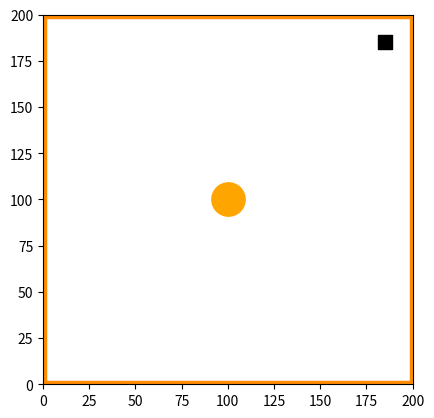
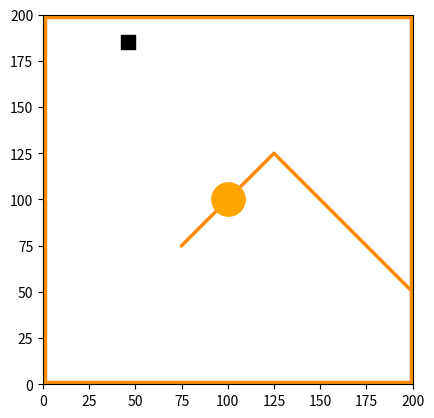
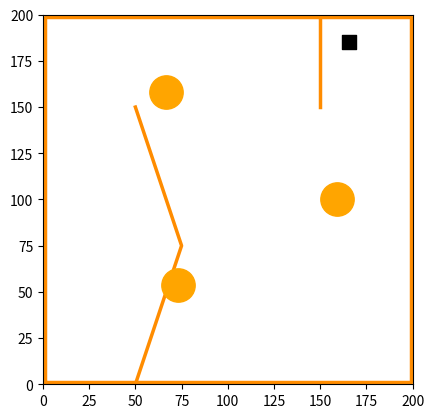
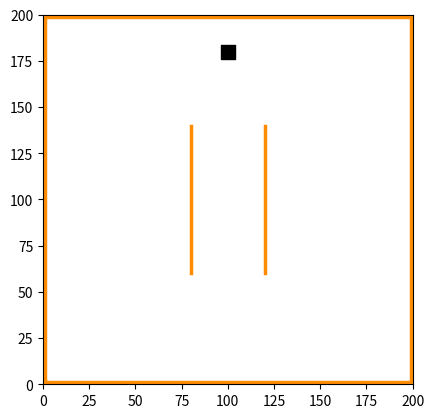
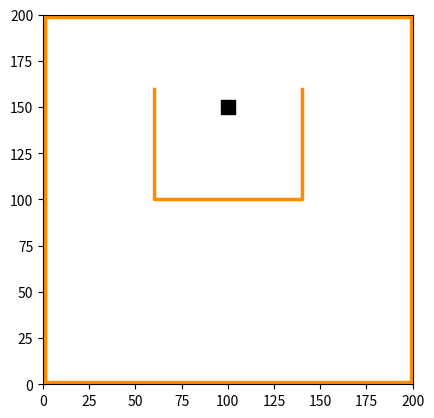
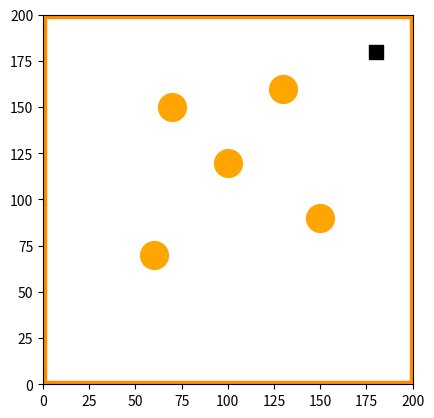
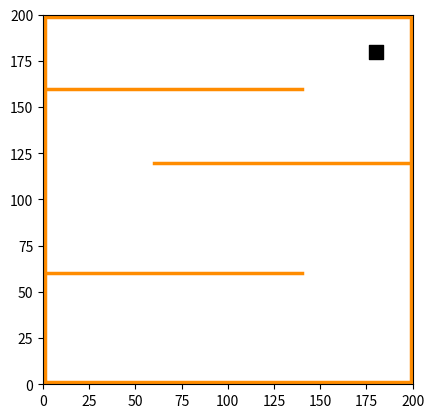
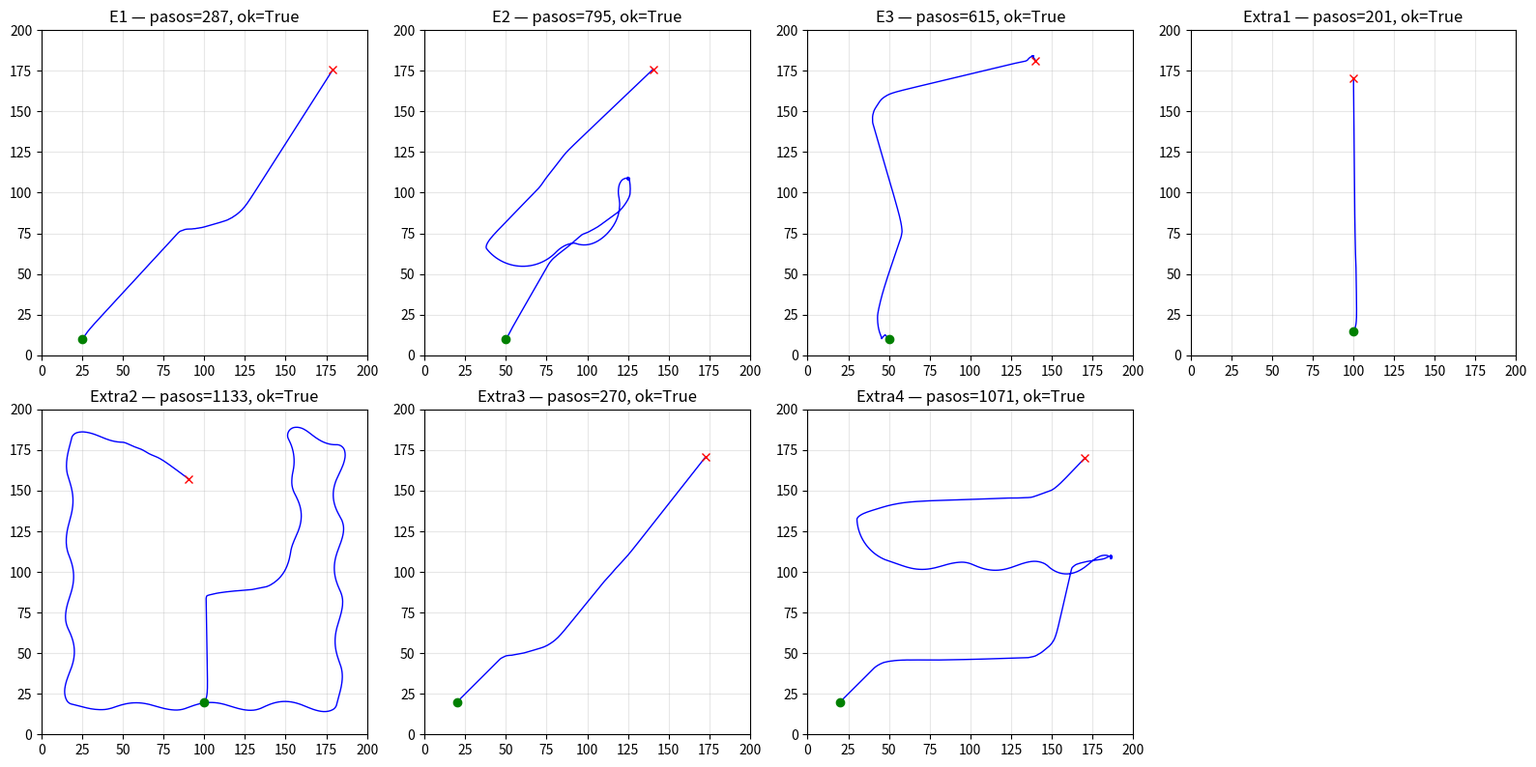

Write the Python code that produced these figures, in order.
"""
Implementación simulador robotico: Esta es una versión adaptada del simulador propuesto originalmente por: Paul O'Dowd y Hemma Philamore
https://github.com/paulodowd/GoogleColab_Simple2DSimulator
"""


from math import *
import numpy as np
from random import shuffle, randrange
import sys
import matplotlib.pyplot as plt
np.random.seed(42)

"""
Creación de la clase que define los obstaculos. En nuestros escenarios los obstaculos tendran forma circular.
"""

class Obstacle_wall:
    # Se asigna una posición aleatoria dentro del entorno manteniendo una distancia con el centro (donde inicia el robot)
    def __init__(self, x_prop, y_prop, arena_size=200, radius=1, rot=0.0, max_obstacles=1):
        self.radius = radius

        rot_ang = rot * ((np.pi * 2) / max_obstacles)
        rand_dist = np.random.uniform(.35, .85) * (arena_size / 2)
        # self.x = (arena_size/2) + rand_dist*np.cos(rot_ang)
        # self.y = (arena_size/2) + rand_dist*np.sin(rot_ang)
        self.x = x_prop
        self.y = y_prop

class Obstacle_c:
  # Se asigna una posición aleatoria dentro del entorno manteniendo una distancia con el centro (donde inicia el robot)
  def __init__(self, x_prop, y_prop, arena_size=200, radius=1, rot=0.0, max_obstacles=1):

    self.radius = radius


    rot_ang = rot * ((np.pi*2)/max_obstacles)

    rand_dist = np.random.uniform(0.1, .7) * (arena_size/2)
    #print('arena size',arena_size/2)
    if x_prop<0 and y_prop<0:
      self.x = (arena_size/2) + rand_dist*np.cos(rot_ang)
      self.y = (arena_size/2) + rand_dist*np.sin(rot_ang)
    else:
      self.x = x_prop
      self.y = y_prop





"""
Clase que define el funcionamiento de cada sensor de proximidad.
"""
class ProxSensor_c:

  # Posición global en xy del sensor
  x = 0
  y = 0
  theta = 0

  # Para guardar la ultima lectura
  reading = 0

  # Localizar el sensor alrededor del cuerpo del robot
  offset_dist = 0
  offset_angl = 0

  # maximo rango de lectura en cm
  max_range = 20


  def __init__(self, offset_dist=5, offset_angl=0):
    self.offset_dist = offset_dist
    self.offset_angl = offset_angl


  def updateGlobalPosition(self, robot_x, robot_y, robot_theta ):

    # Dirección actual del sensor es la rotación del robot
    # mas la rotación predeterminada del sensor en relación
    # al cuerpo del robot.
    self.theta = self.offset_angl + robot_theta

    sensor_x = (self.offset_dist*np.cos(self.theta))
    sensor_y = (self.offset_dist*np.sin(self.theta))


    self.x = sensor_x + robot_x
    self.y = sensor_y + robot_y

    self.reading = -1

  def scanFor( self, obstruction ):

    # Escanear por posibles obstaculos
    distance = np.sqrt( ((obstruction.x - self.x)**2) + ((obstruction.y - self.y)**2) )
    distance = distance - obstruction.radius


    # Si esta fuera de rango, no retorna nada
    if distance > self.max_range:
      return

    a2o = atan2( ( obstruction.y - self.y), (obstruction.x-self.x ))

    angle_between = atan2( sin(self.theta-a2o),  cos(self.theta-a2o) )
    angle_between = abs( angle_between )


    if angle_between > np.pi/8:
      return


    if self.reading < 0:
      self.reading = distance


    if self.reading > 0:
      if distance < self.reading:
        self.reading = distance





"""
Clase que define el funcionamiento del robot
"""
class Robot_c:


  def __init__(self, x=50,y=50,theta=np.pi, objetivo = [190,190,5]):
    self.x = x
    self.y = y
    self.theta = np.pi/4# theta
    self.stall = -1 # evaluar colisiones

    self.desire = -1
    self.score = 0
    self.radius = 5 # 5cm radio
    self.wheel_sep = self.radius*2 # Mismo tamaño de rueda a cada lado
    self.vl = 0
    self.vr = 0
    self.objetivo = objetivo
    # ubicación de los sensores en radianes
    self.sensor_dirs = [5.986479,
                        5.410521,
                        4.712389,
                        3.665191,
                        2.617994,
                        1.570796,
                        0.8726646,
                        0.296706,
                        ]

    self.prox_sensors = []
    for i in range(0,8):
      self.prox_sensors.append( ProxSensor_c(self.radius, self.sensor_dirs[i]) )


  def updatePosition( self, vl, vr ):

    if vl > 1.0:
      vl = 1.0
    if vl < -1.0:
      vl = -1.0
    if vr > 1.0:
      vr = 1.0
    if vr < -1.0:
      vr = -1.0

    self.vl = vl
    self.vr = vr

    self.stall = -1

    # Matriz del movimiento del robot
    r_matrix = [(vl/2)+(vr/2),0, (vr-vl)/self.wheel_sep]

    # Matriz para convertir referencia local a referencia global
    k_matrix = [
                [ np.cos(self.theta),-np.sin(self.theta),0],
                [ np.sin(self.theta), np.cos(self.theta),0],
                [0,0,1]
               ]

    result_matrix = np.matmul( k_matrix, r_matrix)

    self.x += result_matrix[0]
    self.y += result_matrix[1]
    self.theta += result_matrix[2]

    for prox_sensor in self.prox_sensors:
      prox_sensor.updateGlobalPosition( self.x, self.y, self.theta )




  def updateSensors(self, obstruction ):

    for prox_sensor in self.prox_sensors:
      prox_sensor.scanFor( obstruction )

  def collisionCheck(self, obstruction ):
    distance = np.sqrt( ((obstruction.x - self.x)**2) + ((obstruction.y - self.y)**2) )
    distance -= self.radius
    distance -= obstruction.radius
    if distance < 0:
      self.stall = 1
      angle = atan2( obstruction.y - self.y, obstruction.x - self.x)
      self.x += distance * np.cos(angle)
      self.y += distance * np.sin(angle)

  def updateScore(self):
    # Se define la metrica a usar para evaluar el desempeño.
    new_score = 0
    if self.desire == -1:
        if abs(self.x -self.objetivo[0]) < self.objetivo[2] and abs(self.y -self.objetivo[1]) < self.objetivo[2] :
            new_score = 100
            self.desire = 1
        if self.stall == 1:
            new_score -= 5
    self.score += new_score

#Función para la generación de paredes
def crear_paredes_v2(trayectoria, num_puntos_por_segmento=50):
    puntos_totales = []

    if len(trayectoria) < 2:
        return trayectoria

    for i in range(len(trayectoria) - 1):
        p_inicio = np.array(trayectoria[i])
        p_fin = np.array(trayectoria[i + 1])

        for t in np.linspace(0, 1, num_puntos_por_segmento, endpoint=False):
            punto_intermedio = p_inicio + t * (p_fin - p_inicio)
            puntos_totales.append(punto_intermedio.tolist())

    puntos_totales.append(trayectoria[-1])

    return puntos_totales


import numpy as np

class Controller_c:
    """
    Controlador por SUBSUNCION para navegar hacia un objetivo evitando obstaculos.

    Capas (de mayor a menor prioridad). Una capa superior SUBSUME a las inferiores
    cuando se activa: sobrescribe las velocidades de rueda propuestas por ellas.

        Capa 4 -- GOAL_REACHED  : si la meta fue alcanzada, detiene el robot.
        Capa 3 -- EMERGENCY     : retroceso inmediato ante colision inminente.
        Capa 2 -- WALL_FOLLOW   : rodear pared cuando hay un minimo local.
        Capa 1 -- MOTION_FIELD  : campo potencial (atractor meta + repulsor sensores).
                                  Esta capa unifica "ir a meta" y "evitar" porque las
                                  dos fuerzas se superponen linealmente en cada ciclo.
        Capa 0 -- (implicita)   : inactividad (reemplazada por capa 1 cuando no hay
                                  otras activas).

    Convencion para velocidades:
        (vr - vl) > 0  ->  giro a IZQUIERDA (antihorario).
        Se usa:   vl = v_base - turn,   vr = v_base + turn
        con turn > 0 => giro a izquierda.
    """

    # Sensores (indices)
    # 0: front-right (-17 deg), 7: front-left (+17 deg)
    # 1: right-diag (-50 deg),  6: left-diag (+50 deg)
    # 2: right (-90 deg),       5: left (+90 deg)
    # 3, 4: traseros

    # Parametros del campo potencial
    SENSOR_RANGE    = 20.0   # cm (max_range del sensor)
    REP_RANGE       = 18.0   # cm, distancia a partir de la cual hay repulsion
    K_REP           = 2.2    # ganancia de repulsion
    KP_TURN         = 1.25   # ganancia angular
    V_NOM           = 0.9

    UMBRAL_EMERGENCIA = 5.5  # cm, retroceso inmediato si un sensor frontal detecta esto
    NO_PROGRESS_MAX   = 160  # iteraciones sin mejorar dist a meta -> wall-follow
    WALL_MIN_ITERS    = 60
    WALL_MAX_ITERS    = 1200
    WALL_ESCAPE_GAIN  = 6.0  # cm de mejora en dist a meta para salir de wall-follow
    WALL_LOST_EXIT    = 40   # iter consecutivas perdiendo pared -> salir
    TARGET_WALL_D     = 10.0

    # Angulo (en el marco del robot) de cada sensor.  Valores extraidos
    # directamente de robot.sensor_dirs:
    #   [0]: -17 deg, [1]: -50 deg, [2]: -90 deg, [3]: -150 deg,
    #   [4]: +150 deg,[5]: +90 deg, [6]: +50 deg,  [7]: +17 deg
    SENSOR_ANG = [-0.296706, -0.8726646, -np.pi/2, -2.617994,
                  +2.617994, +np.pi/2, +0.8726646, +0.296706]

    def __init__(self):
        self._best_dist    = None
        self._no_progress  = 0
        self._wall_on      = False
        self._wall_side    = None     # 'R' (pared a la derecha) o 'L'
        self._wall_timer   = 0
        self._wall_start_d = None
        self._wall_best_d  = None
        self._wall_lost_cnt = 0

    # ------------------------------------------------------------------
    # CAPAS
    # ------------------------------------------------------------------

    def _capa_motion(self, r, angle_err, dist_goal=99.0):
        """
        Capa 1: fusiona go-to-goal y evasion reactiva.

        Combina:
          * Termino de meta  -> giro proporcional al angle_err.
          * Termino de evasion -> giro anti-obstaculo con ponderacion lateral
            (Braitenberg).  A diferencia de un campo potencial puro, la
            evasion SOLO afecta al giro y nunca al avance frontal, evitando
            que el robot retroceda contra paredes perpendiculares.

        Si ambos lados frontales estan bloqueados SIMETRICAMENTE (callejon),
        se rompe la simetria usando el signo de angle_err para escoger lado.
        """
        # Lecturas con 99 cuando no detectan
        def rv(i): return 99.0 if r[i] < 0 else r[i]
        fr, dr, sr = rv(0), rv(1), rv(2)   # derecha
        fl, dl, sl = rv(7), rv(6), rv(5)   # izquierda

        front_min = min(fr, fl)
        diag_min  = min(dr, dl)

        # --- Termino de giro hacia la meta ---
        turn_goal = self.KP_TURN * angle_err

        # --- Termino de giro anti-obstaculo (positivo => gira a izq) ---
        def push(d, umbral, w):
            return w * max(0.0, (umbral - d) / umbral) if d < umbral else 0.0

        turn_avoid = 0.0
        turn_avoid += push(fr, 15, 2.2) + push(dr, 15, 1.5) + push(sr, 12, 0.7)
        turn_avoid -= push(fl, 15, 2.2) + push(dl, 15, 1.5) + push(sl, 12, 0.7)

        # Si el frente esta CASI simetricamente bloqueado, forzar decision
        # segun el signo del error a la meta (evita congelar el robot).
        front_near = min(fr, fl, dr, dl)
        if front_near < 11.0 and abs(turn_avoid) < 0.3:
            turn_avoid = 1.0 if angle_err >= 0 else -1.0

        # Combinar: peso de evasion crece cuando hay obstaculos cercanos.
        sides_close = min(sr, sl) < 8
        w_avoid = 1.6 if (front_min < 12 or diag_min < 10 or sides_close) else 0.9
        # Aproximacion final: si estamos a <15 cm de la meta, bajamos la
        # evasion para permitir cerrar el ultimo tramo contra paredes
        # que bordean el objetivo (la capa de emergencia sigue vigente).
        if dist_goal < 15.0:
            w_avoid *= 0.3
        turn = np.clip(turn_goal + w_avoid * turn_avoid, -1.0, 1.0)

        # Velocidad de avance: se reduce con obstaculo cercano, pero NUNCA
        # se vuelve negativa (para eso esta la capa de emergencia).
        cercano = min(front_min, diag_min)
        if cercano < 20:
            v_fwd = 0.15 + 0.75 * (cercano / 20.0)
        else:
            v_fwd = self.V_NOM
        # Al girar fuerte reducir avance para evitar derrape contra obstaculos.
        v_fwd *= (1.0 - 0.4 * abs(turn))

        return v_fwd - turn, v_fwd + turn

    def _capa_emergency(self, r):
        """Retroceso si un sensor frontal reporta distancia de panico."""
        for i in (0, 7):
            if 0 < r[i] < self.UMBRAL_EMERGENCIA:
                return (-0.5, -0.15) if i == 0 else (-0.15, -0.5), True
        return (0.0, 0.0), False

    def _capa_wall_follow(self, r):
        """Sigue pared por el lado fijado (self._wall_side).

        Devuelve (vl, vr, wall_lost) donde wall_lost==True indica que
        no detectamos pared lateral ni diagonal por el lado de seguimiento.
        """
        front_block = (0 < r[0] < 12) or (0 < r[7] < 12)
        if self._wall_side == 'R':
            lat  = r[2] if r[2] > 0 else self.SENSOR_RANGE
            diag = r[1] if r[1] > 0 else self.SENSOR_RANGE
            wall_lost = (lat >= self.SENSOR_RANGE and diag >= self.SENSOR_RANGE)
            if front_block:
                return 0.0, 0.7, wall_lost        # gira a izquierda en el sitio
            if wall_lost:
                # Pared perdida: curva suave a la derecha buscando reengancharla.
                return self.V_NOM + 0.20, self.V_NOM - 0.20, True
            # Control lateral: si lat>target, curvar a DERECHA (turn<0).
            err = lat - self.TARGET_WALL_D
            turn = -np.clip(0.08 * err, -0.4, 0.4)
            if 0 < diag < self.TARGET_WALL_D:
                turn += 0.25
            return self.V_NOM - turn, self.V_NOM + turn, False
        else:  # 'L'
            lat  = r[5] if r[5] > 0 else self.SENSOR_RANGE
            diag = r[6] if r[6] > 0 else self.SENSOR_RANGE
            wall_lost = (lat >= self.SENSOR_RANGE and diag >= self.SENSOR_RANGE)
            if front_block:
                return 0.7, 0.0, wall_lost
            if wall_lost:
                return self.V_NOM - 0.20, self.V_NOM + 0.20, True
            err = lat - self.TARGET_WALL_D
            turn = np.clip(0.08 * err, -0.4, 0.4)
            if 0 < diag < self.TARGET_WALL_D:
                turn -= 0.25
            return self.V_NOM - turn, self.V_NOM + turn, False

    # ------------------------------------------------------------------
    # UPDATE
    # ------------------------------------------------------------------

    def update(self, robot, objetivo):
        # MEDIR
        r = [robot.prox_sensors[i].reading for i in range(8)]

        # CALCULAR
        dx = objetivo[0] - robot.x
        dy = objetivo[1] - robot.y
        dist_goal = np.hypot(dx, dy)
        angle_to_goal = np.arctan2(dy, dx)
        angle_err = np.arctan2(np.sin(angle_to_goal - robot.theta),
                               np.cos(angle_to_goal - robot.theta))

        # Capa 4: meta alcanzada
        if robot.desire == 1 or dist_goal < objetivo[2]:
            return 0.0, 0.0

        # ------- Seguimiento de progreso hacia la meta -------
        if self._best_dist is None or dist_goal < self._best_dist - 1.0:
            self._best_dist = dist_goal
            self._no_progress = 0
        else:
            self._no_progress += 1

        # Activar wall-follow si llevamos mucho tiempo sin progresar.
        if not self._wall_on and self._no_progress > self.NO_PROGRESS_MAX:
            # Eleccion del lado: seguimos la pared por el lado donde los
            # sensores detectan el obstaculo mas cercano.  Si ambos lados
            # estan igual de despejados, caemos al signo de angle_err.
            def _rv(i): return 99.0 if r[i] < 0 else r[i]
            right_min = min(_rv(0), _rv(1), _rv(2))
            left_min  = min(_rv(7), _rv(6), _rv(5))
            if abs(right_min - left_min) < 3.0:
                self._wall_side = 'R' if angle_err >= 0 else 'L'
            else:
                self._wall_side = 'R' if right_min < left_min else 'L'
            self._wall_on      = True
            self._wall_timer   = 0
            self._wall_start_d = dist_goal
            self._wall_best_d  = dist_goal

        # Capa 3: emergencia
        (vl_em, vr_em), em_on = self._capa_emergency(r)
        if em_on:
            return float(np.clip(vl_em, -1, 1)), float(np.clip(vr_em, -1, 1))

        # Capa 2: wall-follow
        if self._wall_on:
            self._wall_timer += 1
            if dist_goal < self._wall_best_d:
                self._wall_best_d = dist_goal

            vl, vr, wall_lost = self._capa_wall_follow(r)
            if wall_lost:
                self._wall_lost_cnt += 1
            else:
                self._wall_lost_cnt = 0

            # Salida: hemos mejorado la distancia a la meta y el frente esta
            # despejado y aproximadamente alineado con el objetivo.
            front_clear = (r[0] <= 0 or r[0] > 14) and (r[7] <= 0 or r[7] > 14)
            mejora = self._wall_start_d - dist_goal
            exit_wall = False
            if (self._wall_timer > self.WALL_MIN_ITERS and front_clear
                    and abs(angle_err) < np.pi/2.2 and mejora > self.WALL_ESCAPE_GAIN):
                exit_wall = True
            # Salida por pared perdida: dejamos que la capa de movimiento
            # guie hasta reencontrar un obstaculo (util en zig-zag).
            # Requiere frente despejado y objetivo hacia adelante.
            elif (self._wall_timer > self.WALL_MIN_ITERS
                  and self._wall_lost_cnt > self.WALL_LOST_EXIT
                  and front_clear
                  and abs(angle_err) < np.pi/2.2):
                exit_wall = True
            elif self._wall_timer > self.WALL_MAX_ITERS:
                exit_wall = True

            if exit_wall:
                self._wall_on = False
                self._wall_side = None
                self._wall_lost_cnt = 0
                self._best_dist = dist_goal
                self._no_progress = 0
            else:
                return float(np.clip(vl, -1, 1)), float(np.clip(vr, -1, 1))

        # Capa 1: movimiento con campo potencial (unifica meta + evasion)
        vl, vr = self._capa_motion(r, angle_err, dist_goal)
        return float(np.clip(vl, -1, 1)), float(np.clip(vr, -1, 1))


import numpy as np
import matplotlib.pyplot as plt
import matplotlib.animation as animation

%matplotlib inline

# To produce our animated simulation output
from matplotlib import rc
rc('animation', html='jshtml')

# Constants which define the simulator
# We do not need to change these.
numframes = 2000
arena_width = 200
num_obstacles = 1
num_sensors = 8


#------------------------------------------------------------
# set up figure and animation
fig = plt.figure(dpi=120)
#fig.subplots_adjust(left=0, right=1, bottom=0, top=1)
ax = fig.add_subplot(111, aspect='equal', autoscale_on=False,
                     xlim=(0, arena_width), ylim=(0, arena_width))


# An instance of our simulated Robot!
# Placed in the centre of the arena.
objetivo = [185, 185,10]
ax.scatter(objetivo[0], objetivo[1], s = objetivo[2]**2, color = "black", marker='s')
#my_robot = Robot_c(10,10,np.random.random()*np.pi*2, objetivo)
my_robot = Robot_c(25,10,np.pi/4, objetivo)

gui_robot, = ax.plot([], [], 'bo', ms=my_robot.radius*2)
gui_robot.set_data([], [])
gui_dir, = ax.plot([], [], 'r-', c="yellow")
gui_sensor = ax.plot( *[[],[]]*num_sensors,'r-', c="red")


#Se generan las paredes del entorno
perimetro = [[1, 1], [199, 1], [199, 199], [1, 199], [1, 1]]
pared_1 = crear_paredes_v2(perimetro)
pared_1_num_dots = len(pared_1)


radio_obstaculos = 12
gui_pared_1, = ax.plot([], [], '-', linewidth=2.5, c="darkorange")
gui_obstacles, = ax.plot([], [], 'bo', ms=radio_obstaculos*2, c="orange")
#gui_obstacles, = ax.plot([],[],'bo', ms=24, c="orange")
# A list of obstacles within the space

obstacles = []
obstacles_xy = []
obstacles_xy_wall_1 = []


for i in range( num_obstacles ):
  obstacles.append( Obstacle_c(100,100, arena_width, radio_obstaculos, i, num_obstacles) )
  obstacles_xy.append( [obstacles[i].x, obstacles[i].y] )

obstacles_xy = np.asarray( obstacles_xy, dtype=float)
gui_obstacles.set_data( obstacles_xy[:,0], obstacles_xy[:,1]  )

for i in range(pared_1_num_dots):
    obs = Obstacle_wall(pared_1[i][0], pared_1[i][1], arena_width, 1.25, i, pared_1_num_dots)
    obstacles.append(obs)
    obstacles_xy_wall_1.append([obs.x, obs.y])

obstacles_xy_wall_1 = np.asarray( obstacles_xy_wall_1, dtype=float)
gui_pared_1.set_data( obstacles_xy_wall_1[:,0], obstacles_xy_wall_1[:,1]  )


# An instance of our controller!
my_controller = Controller_c()


def animate(i):

    global ax, fig


    # Use controller to set new motor speeds in
    # range [-1.0:+1.0]
    # Note, uses sensor information from prior
    # simulation cycle.
    vl, vr = my_controller.update( my_robot, objetivo )

    # Update robot position, check for collision,
    # then update sensors.
    my_robot.updatePosition(vl, vr)
    for obstacle in obstacles:
      my_robot.collisionCheck( obstacle )
      my_robot.updateSensors( obstacle )

    # Draw the robot, change colour for collision
    gui_robot.set_data([my_robot.x], [my_robot.y])
    if my_robot.stall == 1:
      gui_robot.set_color("red")
    else:
      gui_robot.set_color("blue")

    # Draw a little indicator so we can see which
    # way the robot is facing
    tx = my_robot.x + (my_robot.radius*1.4*np.cos(my_robot.theta))
    ty = my_robot.y + (my_robot.radius*1.4*np.sin(my_robot.theta))
    gui_dir.set_data( (my_robot.x,tx), (my_robot.y, ty) )


    # Draw the sensor beams
    for i in range(8):
      prox_sensor = my_robot.prox_sensors[i]
      ox = prox_sensor.x
      oy = prox_sensor.y
      if prox_sensor.reading > 0:
        tx = prox_sensor.x + prox_sensor.reading * np.cos( prox_sensor.theta)
        ty = prox_sensor.y + prox_sensor.reading * np.sin( prox_sensor.theta)
      else:
        tx = prox_sensor.x + np.cos( prox_sensor.theta)
        ty = prox_sensor.y + np.sin( prox_sensor.theta)

      gui_sensor[i].set_data( (ox,tx), (oy, ty) )

    # Update the current score in the title!
    my_robot.updateScore()
    ax.set_title('Score: {0:f}'.format( my_robot.score ))

    return gui_robot,

plt.close()
ani = animation.FuncAnimation(fig, animate, frames=numframes, interval=20, blit=True)
ani


#plt.show(ani)


import numpy as np
import matplotlib.pyplot as plt
import matplotlib.animation as animation

%matplotlib inline

# To produce our animated simulation output
from matplotlib import rc
rc('animation', html='jshtml')

# Constants which define the simulator
# We do not need to change these.
numframes = 500
arena_width = 200
num_obstacles = 1
num_sensors = 8


#------------------------------------------------------------
# set up figure and animation
fig = plt.figure(dpi=120)
#fig.subplots_adjust(left=0, right=1, bottom=0, top=1)
ax = fig.add_subplot(111, aspect='equal', autoscale_on=False,
                     xlim=(0, arena_width), ylim=(0, arena_width))


# An instance of our simulated Robot!
# Placed in the centre of the arena.
pos_x_obj = np.random.uniform(0.1, 0.9) * (arena_width)
objetivo = [pos_x_obj, 185,10]
ax.scatter(objetivo[0], objetivo[1], s = objetivo[2]**2, color = "black", marker='s')
#my_robot = Robot_c(10,10,np.random.random()*np.pi*2, objetivo)
my_robot = Robot_c( arena_width-pos_x_obj,10,np.pi/4, objetivo)

gui_robot, = ax.plot([], [], 'bo', ms=my_robot.radius*2)
gui_robot.set_data([], [])
gui_dir, = ax.plot([], [], 'r-', c="yellow")
gui_sensor = ax.plot( *[[],[]]*num_sensors,'r-', c="red")

#Se generan las paredes del entorno
perimetro = [[1, 1], [199, 1], [199, 199], [1, 199], [1, 1]]
pared_1 = crear_paredes_v2(perimetro)
pared_1_num_dots = len(pared_1)

#Se generan las paredes del entorno
diagonal = [[200, 50], [125, 125], [75, 75]]
pared_2 = crear_paredes_v2(diagonal)
pared_2_num_dots = len(pared_2)


radio_obstaculos = 12
gui_pared_1, = ax.plot([], [], '-', linewidth=2.5, c="darkorange")
gui_pared_2, = ax.plot([], [], '-', linewidth=2.5, c="darkorange")
gui_obstacles, = ax.plot([], [], 'bo', ms=radio_obstaculos*2, c="orange")
#gui_obstacles, = ax.plot([],[],'bo', ms=24, c="orange")
# A list of obstacles within the space

obstacles = []
obstacles_xy = []
obstacles_xy_wall_1 = []
obstacles_xy_wall_2 = []

for i in range( num_obstacles ):
  obstacles.append( Obstacle_c(100,100, arena_width, 12, i, num_obstacles) )
  obstacles_xy.append( [obstacles[i].x, obstacles[i].y] )

obstacles_xy = np.asarray( obstacles_xy, dtype=float)
gui_obstacles.set_data( obstacles_xy[:,0], obstacles_xy[:,1]  )

for i in range(pared_1_num_dots):
    obs = Obstacle_wall(pared_1[i][0], pared_1[i][1], arena_width, 1.25, i, pared_1_num_dots)
    obstacles.append(obs)
    obstacles_xy_wall_1.append([obs.x, obs.y])

obstacles_xy_wall_1 = np.asarray( obstacles_xy_wall_1, dtype=float)
gui_pared_1.set_data( obstacles_xy_wall_1[:,0], obstacles_xy_wall_1[:,1]  )

for i in range(pared_2_num_dots):
    obs = Obstacle_wall(pared_2[i][0], pared_2[i][1], arena_width, 1.25, i, pared_2_num_dots)
    obstacles.append(obs)
    obstacles_xy_wall_2.append([obs.x, obs.y])

obstacles_xy_wall_2 = np.asarray( obstacles_xy_wall_2, dtype=float)
gui_pared_2.set_data( obstacles_xy_wall_2[:,0], obstacles_xy_wall_2[:,1]  )

# An instance of our controller!
my_controller = Controller_c()


def animate(i):

    global ax, fig


    # Use controller to set new motor speeds in
    # range [-1.0:+1.0]
    # Note, uses sensor information from prior
    # simulation cycle.
    vl, vr = my_controller.update( my_robot, objetivo )

    # Update robot position, check for collision,
    # then update sensors.
    my_robot.updatePosition(vl, vr)
    for obstacle in obstacles:
      my_robot.collisionCheck( obstacle )
      my_robot.updateSensors( obstacle )

    # Draw the robot, change colour for collision
    gui_robot.set_data([my_robot.x], [my_robot.y])
    if my_robot.stall == 1:
      gui_robot.set_color("red")
    else:
      gui_robot.set_color("blue")

    # Draw a little indicator so we can see which
    # way the robot is facing
    tx = my_robot.x + (my_robot.radius*1.4*np.cos(my_robot.theta))
    ty = my_robot.y + (my_robot.radius*1.4*np.sin(my_robot.theta))
    gui_dir.set_data( (my_robot.x,tx), (my_robot.y, ty) )


    # Draw the sensor beams
    for i in range(8):
      prox_sensor = my_robot.prox_sensors[i]
      ox = prox_sensor.x
      oy = prox_sensor.y
      if prox_sensor.reading > 0:
        tx = prox_sensor.x + prox_sensor.reading * np.cos( prox_sensor.theta)
        ty = prox_sensor.y + prox_sensor.reading * np.sin( prox_sensor.theta)
      else:
        tx = prox_sensor.x + np.cos( prox_sensor.theta)
        ty = prox_sensor.y + np.sin( prox_sensor.theta)

      gui_sensor[i].set_data( (ox,tx), (oy, ty) )

    # Update the current score in the title!
    my_robot.updateScore()
    ax.set_title('Score: {0:f}'.format( my_robot.score ))

    return gui_robot,

plt.close()
ani = animation.FuncAnimation(fig, animate, frames=numframes, interval=20, blit=True)
ani


#plt.show(ani)


import numpy as np
import matplotlib.pyplot as plt
import matplotlib.animation as animation

%matplotlib inline

# To produce our animated simulation output
from matplotlib import rc
rc('animation', html='jshtml')

# Constants which define the simulator
# We do not need to change these.
numframes = 500
arena_width = 200
num_obstacles = 3
num_sensors = 8


#------------------------------------------------------------
# set up figure and animation
fig = plt.figure(dpi=120)
#fig.subplots_adjust(left=0, right=1, bottom=0, top=1)
ax = fig.add_subplot(111, aspect='equal', autoscale_on=False,
                     xlim=(0, arena_width), ylim=(0, arena_width))


# An instance of our simulated Robot!
# Placed in the centre of the arena.
pos_x_obj = np.random.uniform(0.1, 0.9) * (arena_width)
objetivo = [pos_x_obj, 185,10]
ax.scatter(objetivo[0], objetivo[1], s = objetivo[2]**2, color = "black", marker='s')
#my_robot = Robot_c(10,10,np.random.random()*np.pi*2, objetivo)
my_robot = Robot_c( arena_width-pos_x_obj,10,np.pi/4, objetivo)

gui_robot, = ax.plot([], [], 'bo', ms=my_robot.radius*2)
gui_robot.set_data([], [])
gui_dir, = ax.plot([], [], 'r-', c="yellow")
gui_sensor = ax.plot( *[[],[]]*num_sensors,'r-', c="red")

#Se generan las paredes del entorno
perimetro = [[1, 1], [199, 1], [199, 199], [1, 199], [1, 1]]
pared_1 = crear_paredes_v2(perimetro)
pared_1_num_dots = len(pared_1)

diagonal = [[50, 0], [75, 75], [50, 150]]
pared_2 = crear_paredes_v2(diagonal)
pared_2_num_dots = len(pared_2)

diagonal = [[150, 150], [150, 200]]
pared_3 = crear_paredes_v2(diagonal)
pared_3_num_dots = len(pared_3)


radio_obstaculos = 12
gui_pared_1, = ax.plot([], [], '-', linewidth=2.5, c="darkorange")
gui_pared_2, = ax.plot([], [], '-', linewidth=2.5, c="darkorange")
gui_pared_3, = ax.plot([], [], '-', linewidth=2.5, c="darkorange")
gui_obstacles, = ax.plot([], [], 'bo', ms=radio_obstaculos*2, c="orange")
#gui_obstacles, = ax.plot([],[],'bo', ms=24, c="orange")
# A list of obstacles within the space

obstacles = []
obstacles_xy = []
obstacles_xy_wall_1 = []
obstacles_xy_wall_2 = []
obstacles_xy_wall_3 = []


for i in range( num_obstacles ):
  obstacles.append( Obstacle_c(-1,-1, arena_width, 12, i, num_obstacles) )
  obstacles_xy.append( [obstacles[i].x, obstacles[i].y] )

obstacles_xy = np.asarray( obstacles_xy, dtype=float)
gui_obstacles.set_data( obstacles_xy[:,0], obstacles_xy[:,1])

for i in range(pared_1_num_dots):
    obs = Obstacle_wall(pared_1[i][0], pared_1[i][1], arena_width, 1.25, i, pared_1_num_dots)
    obstacles.append(obs)
    obstacles_xy_wall_1.append([obs.x, obs.y])

obstacles_xy_wall_1 = np.asarray( obstacles_xy_wall_1, dtype=float)
gui_pared_1.set_data( obstacles_xy_wall_1[:,0], obstacles_xy_wall_1[:,1]  )

for i in range(pared_2_num_dots):
    obs = Obstacle_wall(pared_2[i][0], pared_2[i][1], arena_width, 1.25, i, pared_2_num_dots)
    obstacles.append(obs)
    obstacles_xy_wall_2.append([obs.x, obs.y])

obstacles_xy_wall_2 = np.asarray( obstacles_xy_wall_2, dtype=float)
gui_pared_2.set_data( obstacles_xy_wall_2[:,0], obstacles_xy_wall_2[:,1]  )

for i in range(pared_3_num_dots):
    obs = Obstacle_wall(pared_3[i][0], pared_3[i][1], arena_width, 1.25, i, pared_3_num_dots)
    obstacles.append(obs)
    obstacles_xy_wall_3.append([obs.x, obs.y])

obstacles_xy_wall_3 = np.asarray( obstacles_xy_wall_3, dtype=float)
gui_pared_3.set_data( obstacles_xy_wall_3[:,0], obstacles_xy_wall_3[:,1]  )

# An instance of our controller!
my_controller = Controller_c()


def animate(i):

    global ax, fig


    # Use controller to set new motor speeds in
    # range [-1.0:+1.0]
    # Note, uses sensor information from prior
    # simulation cycle.
    vl, vr = my_controller.update( my_robot, objetivo )

    # Update robot position, check for collision,
    # then update sensors.
    my_robot.updatePosition(vl, vr)
    for obstacle in obstacles:
      my_robot.collisionCheck( obstacle )
      my_robot.updateSensors( obstacle )

    # Draw the robot, change colour for collision
    gui_robot.set_data([my_robot.x], [my_robot.y])
    if my_robot.stall == 1:
      gui_robot.set_color("red")
    else:
      gui_robot.set_color("blue")

    # Draw a little indicator so we can see which
    # way the robot is facing
    tx = my_robot.x + (my_robot.radius*1.4*np.cos(my_robot.theta))
    ty = my_robot.y + (my_robot.radius*1.4*np.sin(my_robot.theta))
    gui_dir.set_data( (my_robot.x,tx), (my_robot.y, ty) )


    # Draw the sensor beams
    for i in range(8):
      prox_sensor = my_robot.prox_sensors[i]
      ox = prox_sensor.x
      oy = prox_sensor.y
      if prox_sensor.reading > 0:
        tx = prox_sensor.x + prox_sensor.reading * np.cos( prox_sensor.theta)
        ty = prox_sensor.y + prox_sensor.reading * np.sin( prox_sensor.theta)
      else:
        tx = prox_sensor.x + np.cos( prox_sensor.theta)
        ty = prox_sensor.y + np.sin( prox_sensor.theta)

      gui_sensor[i].set_data( (ox,tx), (oy, ty) )

    # Update the current score in the title!
    my_robot.updateScore()
    ax.set_title('Score: {0:f}'.format( my_robot.score ))

    return gui_robot,

plt.close()
ani = animation.FuncAnimation(fig, animate, frames=numframes, interval=20, blit=True)
ani


#plt.show(ani)

import numpy as np
import matplotlib.pyplot as plt
import matplotlib.animation as animation
%matplotlib inline
from matplotlib import rc
rc('animation', html='jshtml')

numframes = 800
arena_width = 200
num_sensors = 8

fig = plt.figure(dpi=120)
ax = fig.add_subplot(111, aspect='equal', autoscale_on=False,
                     xlim=(0, arena_width), ylim=(0, arena_width))

objetivo = [100, 180, 10]
ax.scatter(objetivo[0], objetivo[1], s=objetivo[2]**2, color="black", marker='s')
my_robot = Robot_c(100, 15, np.pi/2, objetivo)

gui_robot, = ax.plot([], [], 'bo', ms=my_robot.radius*2)
gui_dir, = ax.plot([], [], '-', c="yellow")
gui_sensor = ax.plot(*[[], []]*num_sensors, '-', c="red")

perimetro = [[1,1],[199,1],[199,199],[1,199],[1,1]]
pared_1 = crear_paredes_v2(perimetro)
# Pasillo: dos paredes verticales que dejan un corredor de ~30 cm
pared_izq_traj = [[80, 60], [80, 140]]
pared_der_traj = [[120, 60], [120, 140]]
pared_2 = crear_paredes_v2(pared_izq_traj)
pared_3 = crear_paredes_v2(pared_der_traj)

gui_pared_1, = ax.plot([], [], '-', linewidth=2.5, c="darkorange")
gui_pared_2, = ax.plot([], [], '-', linewidth=2.5, c="darkorange")
gui_pared_3, = ax.plot([], [], '-', linewidth=2.5, c="darkorange")

obstacles = []
for p, holder in [(pared_1, gui_pared_1), (pared_2, gui_pared_2), (pared_3, gui_pared_3)]:
    xy = []
    for i, punto in enumerate(p):
        obs = Obstacle_wall(punto[0], punto[1], arena_width, 1.25, i, len(p))
        obstacles.append(obs)
        xy.append([obs.x, obs.y])
    xy = np.asarray(xy, dtype=float)
    holder.set_data(xy[:,0], xy[:,1])

my_controller = Controller_c()

def animate(i):
    vl, vr = my_controller.update(my_robot, objetivo)
    my_robot.updatePosition(vl, vr)
    for obstacle in obstacles:
        my_robot.collisionCheck(obstacle)
        my_robot.updateSensors(obstacle)
    gui_robot.set_data([my_robot.x], [my_robot.y])
    gui_robot.set_color("red" if my_robot.stall == 1 else "blue")
    tx = my_robot.x + (my_robot.radius*1.4*np.cos(my_robot.theta))
    ty = my_robot.y + (my_robot.radius*1.4*np.sin(my_robot.theta))
    gui_dir.set_data((my_robot.x, tx), (my_robot.y, ty))
    for k in range(8):
        s = my_robot.prox_sensors[k]
        if s.reading > 0:
            tx = s.x + s.reading*np.cos(s.theta); ty = s.y + s.reading*np.sin(s.theta)
        else:
            tx = s.x + np.cos(s.theta); ty = s.y + np.sin(s.theta)
        gui_sensor[k].set_data((s.x, tx), (s.y, ty))
    my_robot.updateScore()
    ax.set_title('Escenario extra 1 — Score: {0:.0f}'.format(my_robot.score))
    return gui_robot,

plt.close()
ani = animation.FuncAnimation(fig, animate, frames=numframes, interval=20, blit=True)
ani

import numpy as np
import matplotlib.pyplot as plt
import matplotlib.animation as animation
%matplotlib inline
from matplotlib import rc
rc('animation', html='jshtml')

numframes = 1200
arena_width = 200
num_sensors = 8

fig = plt.figure(dpi=120)
ax = fig.add_subplot(111, aspect='equal', autoscale_on=False,
                     xlim=(0, arena_width), ylim=(0, arena_width))

objetivo = [100, 150, 10]
ax.scatter(objetivo[0], objetivo[1], s=objetivo[2]**2, color="black", marker='s')
my_robot = Robot_c(100, 20, np.pi/2, objetivo)

gui_robot, = ax.plot([], [], 'bo', ms=my_robot.radius*2)
gui_dir, = ax.plot([], [], '-', c="yellow")
gui_sensor = ax.plot(*[[], []]*num_sensors, '-', c="red")

perimetro = [[1,1],[199,1],[199,199],[1,199],[1,1]]
pared_1 = crear_paredes_v2(perimetro)
# Trampa U: abierta hacia abajo, meta adentro
trampa = [[60, 160], [60, 100], [140, 100], [140, 160]]
pared_2 = crear_paredes_v2(trampa)

gui_pared_1, = ax.plot([], [], '-', linewidth=2.5, c="darkorange")
gui_pared_2, = ax.plot([], [], '-', linewidth=2.5, c="darkorange")

obstacles = []
for p, holder in [(pared_1, gui_pared_1), (pared_2, gui_pared_2)]:
    xy = []
    for i, punto in enumerate(p):
        obs = Obstacle_wall(punto[0], punto[1], arena_width, 1.25, i, len(p))
        obstacles.append(obs)
        xy.append([obs.x, obs.y])
    xy = np.asarray(xy, dtype=float)
    holder.set_data(xy[:,0], xy[:,1])

my_controller = Controller_c()

def animate(i):
    vl, vr = my_controller.update(my_robot, objetivo)
    my_robot.updatePosition(vl, vr)
    for obstacle in obstacles:
        my_robot.collisionCheck(obstacle)
        my_robot.updateSensors(obstacle)
    gui_robot.set_data([my_robot.x], [my_robot.y])
    gui_robot.set_color("red" if my_robot.stall == 1 else "blue")
    tx = my_robot.x + (my_robot.radius*1.4*np.cos(my_robot.theta))
    ty = my_robot.y + (my_robot.radius*1.4*np.sin(my_robot.theta))
    gui_dir.set_data((my_robot.x, tx), (my_robot.y, ty))
    for k in range(8):
        s = my_robot.prox_sensors[k]
        if s.reading > 0:
            tx = s.x + s.reading*np.cos(s.theta); ty = s.y + s.reading*np.sin(s.theta)
        else:
            tx = s.x + np.cos(s.theta); ty = s.y + np.sin(s.theta)
        gui_sensor[k].set_data((s.x, tx), (s.y, ty))
    my_robot.updateScore()
    ax.set_title('Escenario extra 2 — Score: {0:.0f}'.format(my_robot.score))
    return gui_robot,

plt.close()
ani = animation.FuncAnimation(fig, animate, frames=numframes, interval=20, blit=True)
ani

import numpy as np
import matplotlib.pyplot as plt
import matplotlib.animation as animation
%matplotlib inline
from matplotlib import rc
rc('animation', html='jshtml')

numframes = 800
arena_width = 200
num_sensors = 8

fig = plt.figure(dpi=120)
ax = fig.add_subplot(111, aspect='equal', autoscale_on=False,
                     xlim=(0, arena_width), ylim=(0, arena_width))

objetivo = [180, 180, 10]
ax.scatter(objetivo[0], objetivo[1], s=objetivo[2]**2, color="black", marker='s')
my_robot = Robot_c(20, 20, np.pi/4, objetivo)

gui_robot, = ax.plot([], [], 'bo', ms=my_robot.radius*2)
gui_dir, = ax.plot([], [], '-', c="yellow")
gui_sensor = ax.plot(*[[], []]*num_sensors, '-', c="red")

perimetro = [[1,1],[199,1],[199,199],[1,199],[1,1]]
pared_1 = crear_paredes_v2(perimetro)

radio_obst = 10
centros = [(60, 70), (100, 120), (150, 90), (130, 160), (70, 150)]

gui_pared_1, = ax.plot([], [], '-', linewidth=2.5, c="darkorange")
gui_obstacles, = ax.plot([], [], 'o', ms=radio_obst*2, c="orange")

obstacles = []
xy = []
for i, punto in enumerate(pared_1):
    obs = Obstacle_wall(punto[0], punto[1], arena_width, 1.25, i, len(pared_1))
    obstacles.append(obs)
    xy.append([obs.x, obs.y])
xy = np.asarray(xy, dtype=float)
gui_pared_1.set_data(xy[:,0], xy[:,1])

obs_xy = []
for i, (cx, cy) in enumerate(centros):
    o = Obstacle_c(cx, cy, arena_width, radio_obst, i, len(centros))
    obstacles.append(o)
    obs_xy.append([o.x, o.y])
obs_xy = np.asarray(obs_xy, dtype=float)
gui_obstacles.set_data(obs_xy[:,0], obs_xy[:,1])

my_controller = Controller_c()

def animate(i):
    vl, vr = my_controller.update(my_robot, objetivo)
    my_robot.updatePosition(vl, vr)
    for obstacle in obstacles:
        my_robot.collisionCheck(obstacle)
        my_robot.updateSensors(obstacle)
    gui_robot.set_data([my_robot.x], [my_robot.y])
    gui_robot.set_color("red" if my_robot.stall == 1 else "blue")
    tx = my_robot.x + (my_robot.radius*1.4*np.cos(my_robot.theta))
    ty = my_robot.y + (my_robot.radius*1.4*np.sin(my_robot.theta))
    gui_dir.set_data((my_robot.x, tx), (my_robot.y, ty))
    for k in range(8):
        s = my_robot.prox_sensors[k]
        if s.reading > 0:
            tx = s.x + s.reading*np.cos(s.theta); ty = s.y + s.reading*np.sin(s.theta)
        else:
            tx = s.x + np.cos(s.theta); ty = s.y + np.sin(s.theta)
        gui_sensor[k].set_data((s.x, tx), (s.y, ty))
    my_robot.updateScore()
    ax.set_title('Escenario extra 3 — Score: {0:.0f}'.format(my_robot.score))
    return gui_robot,

plt.close()
ani = animation.FuncAnimation(fig, animate, frames=numframes, interval=20, blit=True)
ani

import numpy as np
import matplotlib.pyplot as plt
import matplotlib.animation as animation
%matplotlib inline
from matplotlib import rc
rc('animation', html='jshtml')

numframes = 1500
arena_width = 200
num_sensors = 8

fig = plt.figure(dpi=120)
ax = fig.add_subplot(111, aspect='equal', autoscale_on=False,
                     xlim=(0, arena_width), ylim=(0, arena_width))

objetivo = [180, 180, 10]
ax.scatter(objetivo[0], objetivo[1], s=objetivo[2]**2, color="black", marker='s')
my_robot = Robot_c(20, 20, np.pi/4, objetivo)

gui_robot, = ax.plot([], [], 'bo', ms=my_robot.radius*2)
gui_dir, = ax.plot([], [], '-', c="yellow")
gui_sensor = ax.plot(*[[], []]*num_sensors, '-', c="red")

perimetro = [[1,1],[199,1],[199,199],[1,199],[1,1]]
pared_1 = crear_paredes_v2(perimetro)

# Paredes tipo "peine" en zig-zag
zig1 = [[0, 60], [140, 60]]
zig2 = [[60, 120], [200, 120]]
zig3 = [[0, 160], [140, 160]]

pared_z1 = crear_paredes_v2(zig1)
pared_z2 = crear_paredes_v2(zig2)
pared_z3 = crear_paredes_v2(zig3)

gui_pared_1, = ax.plot([], [], '-', linewidth=2.5, c="darkorange")
gui_pared_2, = ax.plot([], [], '-', linewidth=2.5, c="darkorange")
gui_pared_3, = ax.plot([], [], '-', linewidth=2.5, c="darkorange")
gui_pared_4, = ax.plot([], [], '-', linewidth=2.5, c="darkorange")

obstacles = []
for p, holder in [(pared_1, gui_pared_1), (pared_z1, gui_pared_2),
                  (pared_z2, gui_pared_3), (pared_z3, gui_pared_4)]:
    xy = []
    for i, punto in enumerate(p):
        obs = Obstacle_wall(punto[0], punto[1], arena_width, 1.25, i, len(p))
        obstacles.append(obs)
        xy.append([obs.x, obs.y])
    xy = np.asarray(xy, dtype=float)
    holder.set_data(xy[:,0], xy[:,1])

my_controller = Controller_c()

def animate(i):
    vl, vr = my_controller.update(my_robot, objetivo)
    my_robot.updatePosition(vl, vr)
    for obstacle in obstacles:
        my_robot.collisionCheck(obstacle)
        my_robot.updateSensors(obstacle)
    gui_robot.set_data([my_robot.x], [my_robot.y])
    gui_robot.set_color("red" if my_robot.stall == 1 else "blue")
    tx = my_robot.x + (my_robot.radius*1.4*np.cos(my_robot.theta))
    ty = my_robot.y + (my_robot.radius*1.4*np.sin(my_robot.theta))
    gui_dir.set_data((my_robot.x, tx), (my_robot.y, ty))
    for k in range(8):
        s = my_robot.prox_sensors[k]
        if s.reading > 0:
            tx = s.x + s.reading*np.cos(s.theta); ty = s.y + s.reading*np.sin(s.theta)
        else:
            tx = s.x + np.cos(s.theta); ty = s.y + np.sin(s.theta)
        gui_sensor[k].set_data((s.x, tx), (s.y, ty))
    my_robot.updateScore()
    ax.set_title('Escenario extra 4 — Score: {0:.0f}'.format(my_robot.score))
    return gui_robot,

plt.close()
ani = animation.FuncAnimation(fig, animate, frames=numframes, interval=20, blit=True)
ani

import numpy as np
import matplotlib.pyplot as plt

def construir_escenario(nombre):
    """Construye (robot, obstacles, objetivo) sin instanciar figuras."""
    arena = 200
    perimetro = [[1,1],[199,1],[199,199],[1,199],[1,1]]
    pared_perim = crear_paredes_v2(perimetro)

    obstacles = []
    for i, p in enumerate(pared_perim):
        obstacles.append(Obstacle_wall(p[0], p[1], arena, 1.25, i, len(pared_perim)))

    if nombre == "E1":
        objetivo = [185, 185, 10]
        robot = Robot_c(25, 10, np.pi/4, objetivo)
        obstacles.append(Obstacle_c(100, 100, arena, 12, 0, 1))

    elif nombre == "E2":
        objetivo = [150, 185, 10]
        robot = Robot_c(50, 10, np.pi/4, objetivo)
        diag = [[200, 50], [125, 125], [75, 75]]
        for i, p in enumerate(crear_paredes_v2(diag)):
            obstacles.append(Obstacle_wall(p[0], p[1], arena, 1.25, i, 1))
        obstacles.append(Obstacle_c(100, 100, arena, 12, 0, 1))

    elif nombre == "E3":
        objetivo = [150, 185, 10]
        robot = Robot_c(50, 10, np.pi/4, objetivo)
        for traj in [[[50, 0], [75, 75], [50, 150]], [[150, 150], [150, 200]]]:
            for i, p in enumerate(crear_paredes_v2(traj)):
                obstacles.append(Obstacle_wall(p[0], p[1], arena, 1.25, i, 1))

    elif nombre == "Extra1":
        objetivo = [100, 180, 10]
        robot = Robot_c(100, 15, np.pi/2, objetivo)
        for traj in [[[80, 60], [80, 140]], [[120, 60], [120, 140]]]:
            for i, p in enumerate(crear_paredes_v2(traj)):
                obstacles.append(Obstacle_wall(p[0], p[1], arena, 1.25, i, 1))

    elif nombre == "Extra2":
        objetivo = [100, 150, 10]
        robot = Robot_c(100, 20, np.pi/2, objetivo)
        trampa = [[60, 160], [60, 100], [140, 100], [140, 160]]
        for i, p in enumerate(crear_paredes_v2(trampa)):
            obstacles.append(Obstacle_wall(p[0], p[1], arena, 1.25, i, 1))

    elif nombre == "Extra3":
        objetivo = [180, 180, 10]
        robot = Robot_c(20, 20, np.pi/4, objetivo)
        for cx, cy in [(60, 70), (100, 120), (150, 90), (130, 160), (70, 150)]:
            obstacles.append(Obstacle_c(cx, cy, arena, 10, 0, 1))

    elif nombre == "Extra4":
        objetivo = [180, 180, 10]
        robot = Robot_c(20, 20, np.pi/4, objetivo)
        for traj in [[[0, 60], [140, 60]], [[60, 120], [200, 120]], [[0, 160], [140, 160]]]:
            for i, p in enumerate(crear_paredes_v2(traj)):
                obstacles.append(Obstacle_wall(p[0], p[1], arena, 1.25, i, 1))
    else:
        raise ValueError(nombre)

    return robot, obstacles, objetivo


def evaluar(nombre, max_steps=2000):
    robot, obstacles, objetivo = construir_escenario(nombre)
    ctrl = Controller_c()

    trayectoria = [(robot.x, robot.y)]
    min_dist_obs = np.inf
    colisiones = 0
    pasos = 0

    # Inicializar sensores
    robot.updatePosition(0, 0)
    for o in obstacles:
        robot.updateSensors(o)

    for t in range(max_steps):
        vl, vr = ctrl.update(robot, objetivo)
        robot.updatePosition(vl, vr)
        for o in obstacles:
            robot.collisionCheck(o)
            robot.updateSensors(o)
        robot.updateScore()
        trayectoria.append((robot.x, robot.y))
        if robot.stall == 1:
            colisiones += 1
        for s in robot.prox_sensors:
            if s.reading > 0:
                min_dist_obs = min(min_dist_obs, s.reading)
        pasos = t + 1
        if robot.desire == 1:
            break

    tray = np.array(trayectoria)
    longitud = float(np.sum(np.linalg.norm(np.diff(tray, axis=0), axis=1)))
    return {
        "escenario": nombre,
        "exito":     robot.desire == 1,
        "pasos":     pasos,
        "longitud_cm": round(longitud, 1),
        "min_dist_obs": round(float(min_dist_obs), 2) if np.isfinite(min_dist_obs) else None,
        "colisiones": colisiones,
        "score":     robot.score,
        "trayectoria": tray,
    }


resultados = [evaluar(n) for n in ["E1","E2","E3","Extra1","Extra2","Extra3","Extra4"]]

print(f"{'Escenario':<10} {'Exito':<6} {'Pasos':<7} {'Long(cm)':<10} {'MinD(cm)':<10} {'Colisiones':<11} {'Score':<7}")
print("-"*70)
for r in resultados:
    print(f"{r['escenario']:<10} {str(r['exito']):<6} {r['pasos']:<7} "
          f"{r['longitud_cm']:<10} {str(r['min_dist_obs']):<10} "
          f"{r['colisiones']:<11} {r['score']:<7}")

# Graficar trayectorias
fig, axes = plt.subplots(2, 4, figsize=(16, 8))
for ax, r in zip(axes.flat, resultados):
    ax.plot(r["trayectoria"][:,0], r["trayectoria"][:,1], 'b-', lw=1)
    ax.plot(r["trayectoria"][0,0], r["trayectoria"][0,1], 'go', label='inicio')
    ax.plot(r["trayectoria"][-1,0], r["trayectoria"][-1,1], 'rx', label='final')
    ax.set_xlim(0, 200); ax.set_ylim(0, 200); ax.set_aspect('equal')
    ax.set_title(f"{r['escenario']} — pasos={r['pasos']}, ok={r['exito']}")
    ax.grid(alpha=0.3)
axes.flat[-1].axis('off')
plt.tight_layout()
plt.show()
